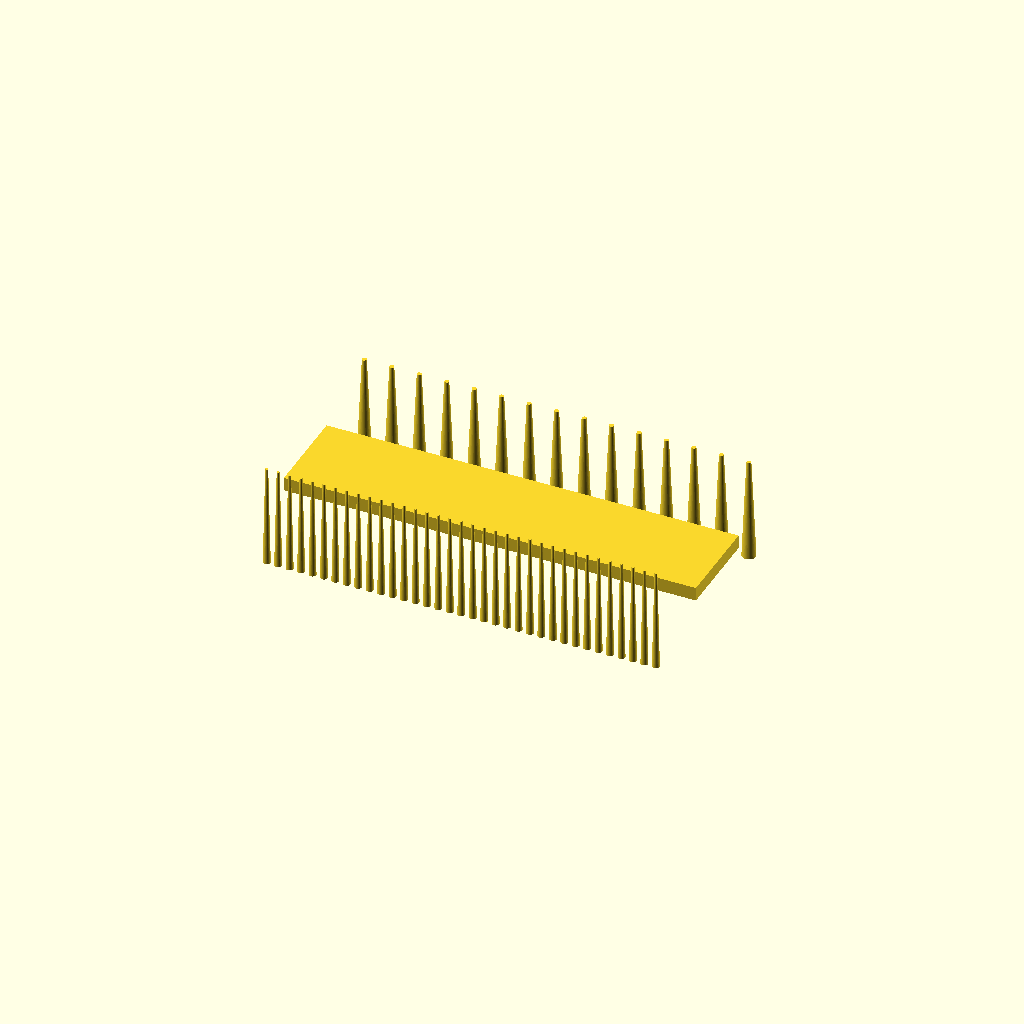
Cell 1: the model at its default parameters.
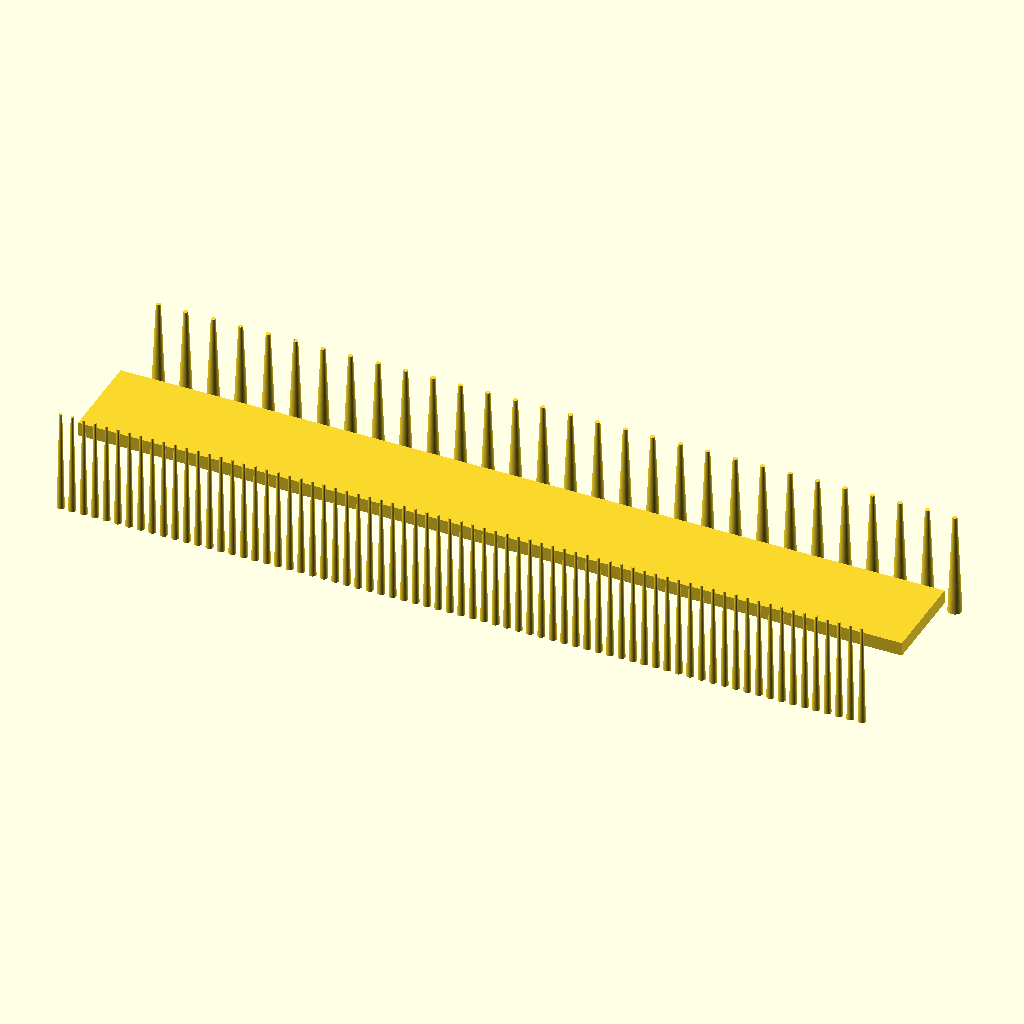
Cell 2 — comb_length set to 180, the other parameters unchanged.
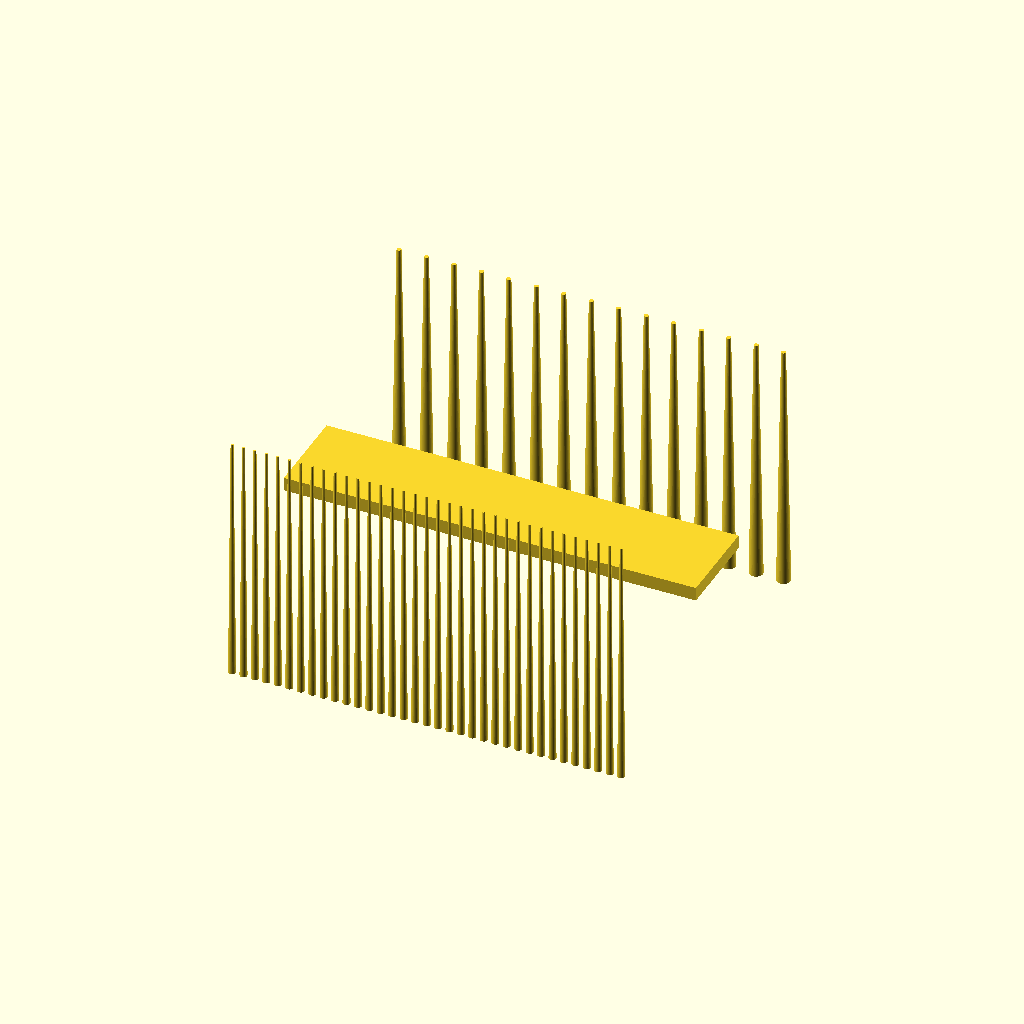
Cell 3 — comb_height set to 130, the other parameters unchanged.
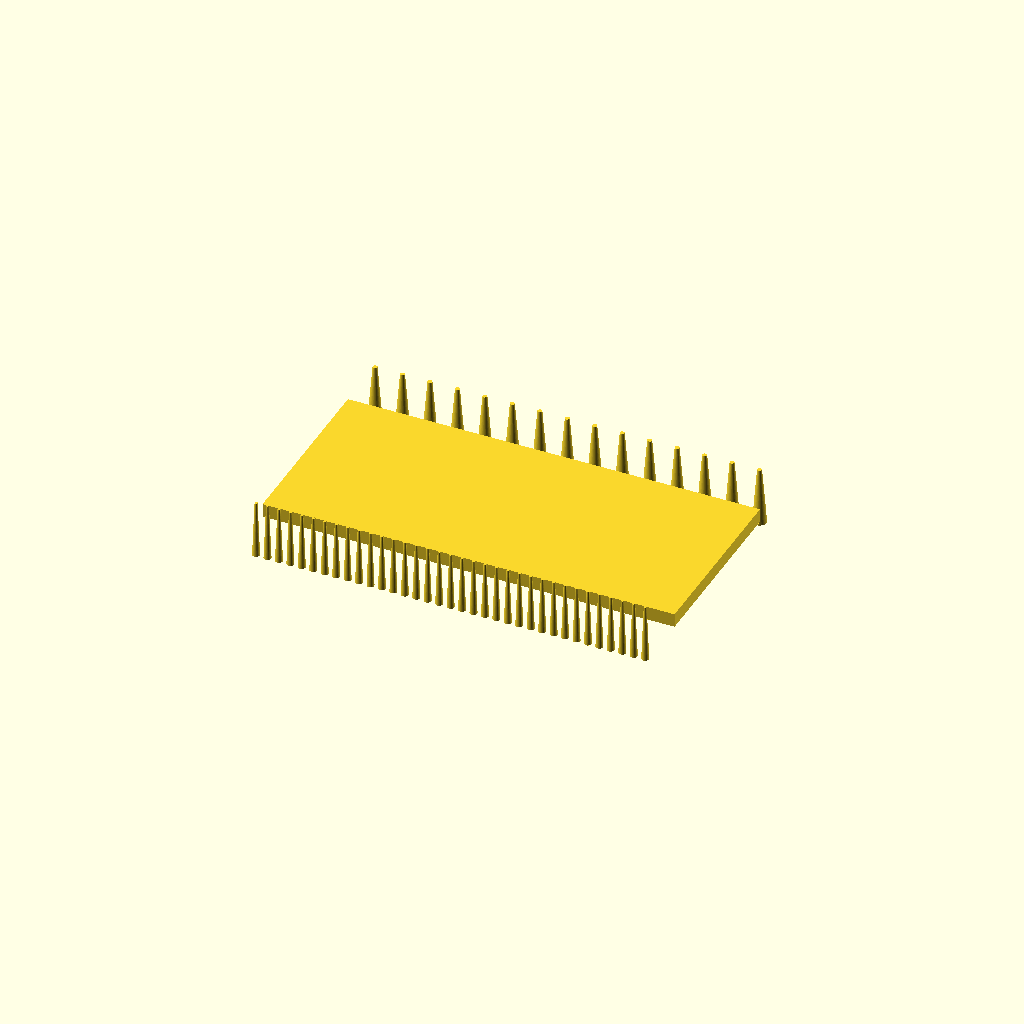
Cell 4: spine_height = 40 (everything else at default).
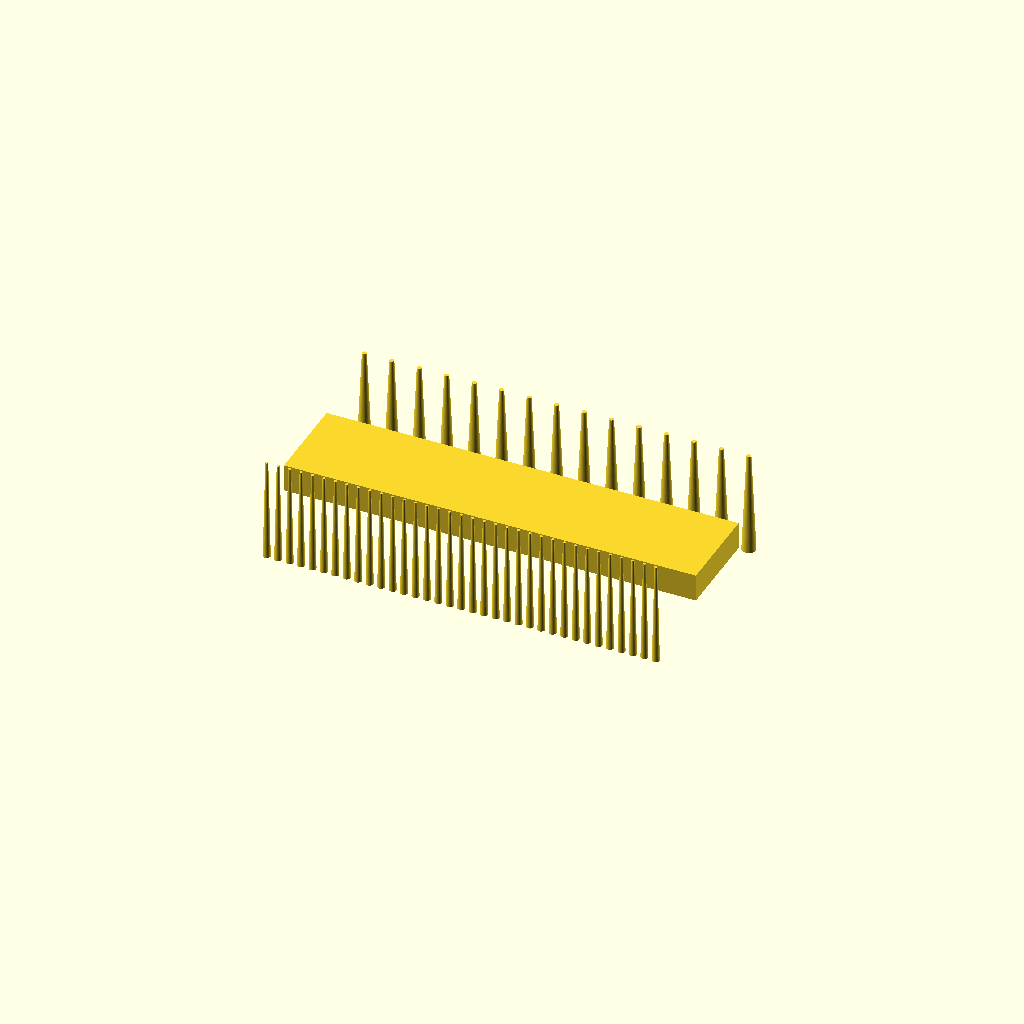
Cell 5: the same model with thickness = 6.
One fixed orthographic camera (rotation 55°, 0°, 25°; colour scheme Cornfield) for every cell.
Source of the model, src/VT_Sovereign_Silver_Comb_v1.scad:
// ============================================================================
// VITA TESORI BY VHALSUEO - MASTER JEWELRY & ACCESSORY PORTFOLIO
// FILE: VT_Sovereign_Silver_Comb_v1.scad
// MATERIAL SPEC: 100% Solid Sterling Silver Casting (Zero Lab Synthetics)
// HISTORICAL BASIS: Imperial Roman-Byzantine Dual-Sided H-Comb Architecture
// ============================================================================

$fn = 80; // High-density curvature smoothing for cast mold accuracy

// Master Sizing Variables (Adjustable in millimeters)
comb_length = 90.0;       // Horizontal scale of the central spine
comb_height = 65.0;       // Vertical scale including both sets of teeth
spine_height = 20.0;      // Height of the flat central engraving panel
thickness = 3.0;          // Structural silver plate depth

module silver_h_comb() {
    union() {
        // 1. Central Structural Spine (The Engraving Spine)
        translate([0, 0, thickness/2])
        cube([comb_length, spine_height, thickness], center=true);
        
        // 2. Coarse Detangling Teeth Layer (Top Side - Wide Spacing)
        // Spaced out mathematically to distribute detangling forces safely
        for (x = [-comb_length/2 + 3 : 6 : comb_length/2 - 3]) {
            translate([x, (spine_height/2) + (comb_height - spine_height)/4, thickness/2])
            // Tapered historical teeth geometry
            cylinder(h=thickness, r1=1.5, r2=0.5, h=(comb_height - spine_height)/2, center=true);
        }
        
        // 3. Fine Smoothing Teeth Layer (Bottom Side - High Density)
        // Dense layout optimized for structural micro-smoothing and cleaning
        for (x = [-comb_length/2 + 1.5 : 2.5 : comb_length/2 - 1.5]) {
            translate([x, -((spine_height/2) + (comb_height - spine_height)/4), thickness/2])
            // Ultra-fine tapered historical teeth geometry
            cylinder(h=thickness, r1=0.8, r2=0.3, h=(comb_height - spine_height)/2, center=true);
        }
    }
}

// Render the 3D Solid Sterling Silver H-Comb Chassis
silver_h_comb();
Parameter table extracted from the source (name, type, default, range or options):
comb_length: number, default 90
comb_height: number, default 65
spine_height: number, default 20
thickness: number, default 3
